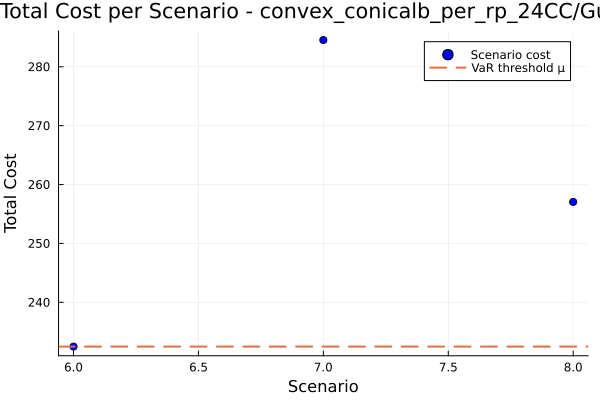

The data file committed next to this chart (first rows):
id, scenario, probability, solution, total_cost
1, 6, 0.9, , 232.5
2, 7, 0.05, , 284.5
3, 8, 0.05, , 257
